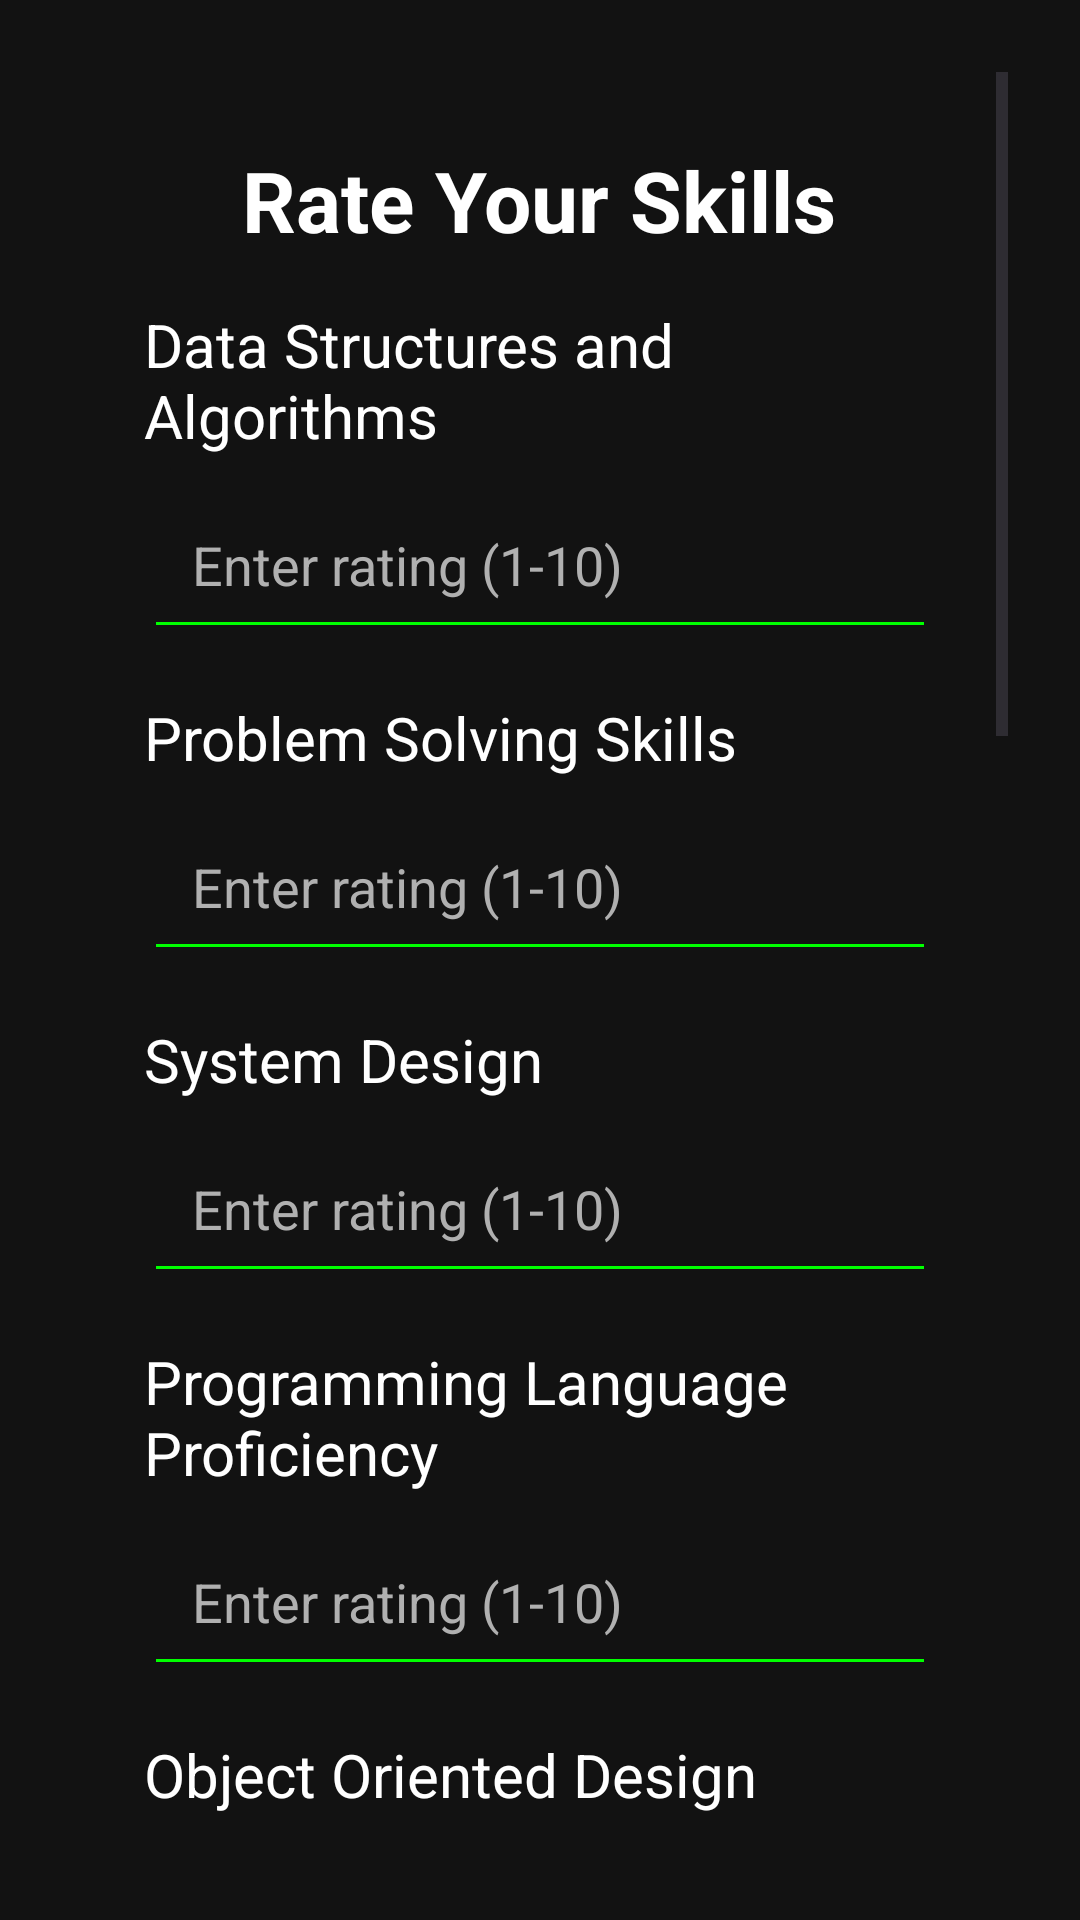

Android layout source for this screen:
<!-- AndroidManifest.xml: application theme Theme.CodeSyncTest -->
<!-- res/layout/activity_google_assessment.xml -->
<?xml version="1.0" encoding="utf-8"?>
<ScrollView xmlns:android="http://schemas.android.com/apk/res/android"
    android:layout_width="match_parent"
    android:layout_height="match_parent"
    android:background="#121212"
    android:padding="24dp">
<LinearLayout
    android:layout_width="match_parent"
    android:layout_height="match_parent"
    android:orientation="vertical"
    android:padding="24dp"
    android:background="#121212">

    
    <TextView
        android:layout_width="wrap_content"
        android:layout_height="wrap_content"
        android:text="Rate Your Skills"
        android:textColor="#FFFFFF"
        android:textSize="28sp"
        android:textStyle="bold"
        android:paddingBottom="16dp"
        android:layout_gravity="center_horizontal"/>

    
    <TextView
        android:layout_width="wrap_content"
        android:layout_height="wrap_content"
        android:text="Data Structures and Algorithms"
        android:textColor="#FFFFFF"
        android:textSize="20sp"
        android:paddingBottom="8dp" />
    <EditText
        android:id="@+id/dsa"
        android:layout_width="match_parent"
        android:layout_height="wrap_content"
        android:backgroundTint="#00FF00"
        android:hint="Enter rating (1-10)"
        android:textColorHint="#B0B0B0"
        android:inputType="number"
        android:padding="16dp"
        android:textColor="#FFFFFF"
        android:layout_marginBottom="16dp"/>

    <TextView
        android:layout_width="wrap_content"
        android:layout_height="wrap_content"
        android:text="Problem Solving Skills"
        android:textColor="#FFFFFF"
        android:textSize="20sp"
        android:paddingBottom="8dp" />
    <EditText
        android:id="@+id/pss"
        android:layout_width="match_parent"
        android:layout_height="wrap_content"
        android:backgroundTint="#00FF00"
        android:hint="Enter rating (1-10)"
        android:textColorHint="#B0B0B0"
        android:inputType="number"
        android:padding="16dp"
        android:textColor="#FFFFFF"
        android:layout_marginBottom="16dp"/>

    <TextView
        android:layout_width="wrap_content"
        android:layout_height="wrap_content"
        android:text="System Design"
        android:textColor="#FFFFFF"
        android:textSize="20sp"
        android:paddingBottom="8dp" />
    <EditText
        android:id="@+id/sd"
        android:layout_width="match_parent"
        android:layout_height="wrap_content"
        android:backgroundTint="#00FF00"
        android:hint="Enter rating (1-10)"
        android:textColorHint="#B0B0B0"
        android:inputType="number"
        android:padding="16dp"
        android:textColor="#FFFFFF"
        android:layout_marginBottom="16dp"/>

    <TextView
        android:layout_width="wrap_content"
        android:layout_height="wrap_content"
        android:text="Programming Language Proficiency"
        android:textColor="#FFFFFF"
        android:textSize="20sp"
        android:paddingBottom="8dp" />
    <EditText
        android:id="@+id/plp"
        android:layout_width="match_parent"
        android:layout_height="wrap_content"
        android:backgroundTint="#00FF00"
        android:hint="Enter rating (1-10)"
        android:textColorHint="#B0B0B0"
        android:inputType="number"
        android:padding="16dp"
        android:textColor="#FFFFFF"
        android:layout_marginBottom="16dp"/>

    <TextView
        android:layout_width="wrap_content"
        android:layout_height="wrap_content"
        android:text="Object Oriented Design"
        android:textColor="#FFFFFF"
        android:textSize="20sp"
        android:paddingBottom="8dp" />
    <EditText
        android:id="@+id/ood"
        android:layout_width="match_parent"
        android:layout_height="wrap_content"
        android:backgroundTint="#00FF00"
        android:hint="Enter rating (1-10)"
        android:textColorHint="#B0B0B0"
        android:inputType="number"
        android:padding="16dp"
        android:textColor="#FFFFFF"
        android:layout_marginBottom="16dp"/>


    <TextView
        android:layout_width="wrap_content"
        android:layout_height="wrap_content"
        android:text="Version Control"
        android:textColor="#FFFFFF"
        android:textSize="20sp"
        android:paddingBottom="8dp" />
    <EditText
        android:id="@+id/vc"
        android:layout_width="match_parent"
        android:layout_height="wrap_content"
        android:backgroundTint="#00FF00"
        android:hint="Enter rating (1-10)"
        android:textColorHint="#B0B0B0"
        android:inputType="number"
        android:padding="16dp"
        android:textColor="#FFFFFF"
        android:layout_marginBottom="16dp"/>

    <TextView
        android:layout_width="wrap_content"
        android:layout_height="wrap_content"
        android:text="Database Management System"
        android:textColor="#FFFFFF"
        android:textSize="20sp"
        android:paddingBottom="8dp" />
    <EditText
        android:id="@+id/dbms"
        android:layout_width="match_parent"
        android:layout_height="wrap_content"
        android:backgroundTint="#00FF00"
        android:hint="Enter rating (1-10)"
        android:textColorHint="#B0B0B0"
        android:inputType="number"
        android:padding="16dp"
        android:textColor="#FFFFFF"
        android:layout_marginBottom="16dp"/>

    <TextView
        android:layout_width="wrap_content"
        android:layout_height="wrap_content"
        android:text="Operating System and Networking"
        android:textColor="#FFFFFF"
        android:textSize="20sp"
        android:paddingBottom="8dp" />
    <EditText
        android:id="@+id/os"
        android:layout_width="match_parent"
        android:layout_height="wrap_content"
        android:backgroundTint="#00FF00"
        android:hint="Enter rating (1-10)"
        android:textColorHint="#B0B0B0"
        android:inputType="number"
        android:padding="16dp"
        android:textColor="#FFFFFF"
        android:layout_marginBottom="24dp"/>

    <TextView
        android:layout_width="wrap_content"
        android:layout_height="wrap_content"
        android:text="Cloud and Devops"
        android:textColor="#FFFFFF"
        android:textSize="20sp"
        android:paddingBottom="8dp" />
    <EditText
        android:id="@+id/cnd"
        android:layout_width="match_parent"
        android:layout_height="wrap_content"
        android:backgroundTint="#00FF00"
        android:hint="Enter rating (1-10)"
        android:textColorHint="#B0B0B0"
        android:inputType="number"
        android:padding="16dp"
        android:textColor="#FFFFFF"
        android:layout_marginBottom="16dp"/>

    <TextView
        android:layout_width="wrap_content"
        android:layout_height="wrap_content"
        android:text="Testing and Debugging"
        android:textColor="#FFFFFF"
        android:textSize="20sp"
        android:paddingBottom="8dp" />
    <EditText
        android:id="@+id/tnd"
        android:layout_width="match_parent"
        android:layout_height="wrap_content"
        android:backgroundTint="#00FF00"
        android:hint="Enter rating (1-10)"
        android:textColorHint="#B0B0B0"
        android:inputType="number"
        android:padding="16dp"
        android:textColor="#FFFFFF"
        android:layout_marginBottom="16dp"/>

    <TextView
        android:layout_width="wrap_content"
        android:layout_height="wrap_content"
        android:text="Mobile Development"
        android:textColor="#FFFFFF"
        android:textSize="20sp"
        android:paddingBottom="8dp" />
    <EditText
        android:id="@+id/md"
        android:layout_width="match_parent"
        android:layout_height="wrap_content"
        android:backgroundTint="#00FF00"
        android:hint="Enter rating (1-10)"
        android:textColorHint="#B0B0B0"
        android:inputType="number"
        android:padding="16dp"
        android:textColor="#FFFFFF"
        android:layout_marginBottom="16dp"/>

    <TextView
        android:layout_width="wrap_content"
        android:layout_height="wrap_content"
        android:text="Frontend development"
        android:textColor="#FFFFFF"
        android:textSize="20sp"
        android:paddingBottom="8dp" />
    <EditText
        android:id="@+id/fd"
        android:layout_width="match_parent"
        android:layout_height="wrap_content"
        android:backgroundTint="#00FF00"
        android:hint="Enter rating (1-10)"
        android:textColorHint="#B0B0B0"
        android:inputType="number"
        android:padding="16dp"
        android:textColor="#FFFFFF"
        android:layout_marginBottom="16dp"/>

    <TextView
        android:layout_width="wrap_content"
        android:layout_height="wrap_content"
        android:text="Soft Skills"
        android:textColor="#FFFFFF"
        android:textSize="20sp"
        android:paddingBottom="8dp" />
    <EditText
        android:id="@+id/ss"
        android:layout_width="match_parent"
        android:layout_height="wrap_content"
        android:backgroundTint="#00FF00"
        android:hint="Enter rating (1-10)"
        android:textColorHint="#B0B0B0"
        android:inputType="number"
        android:padding="16dp"
        android:textColor="#FFFFFF"
        android:layout_marginBottom="16dp"/>

    
    <Button
        android:id="@+id/submitButton"
        android:layout_width="wrap_content"
        android:layout_height="wrap_content"
        android:layout_gravity="center_horizontal"
        android:text="Submit"
        android:textColor="#FFFFFF"
        android:backgroundTint="#388E3C"
        android:padding="12dp"
        android:layout_marginTop="16dp"
        android:layout_marginBottom="24dp"/>
</LinearLayout>
</ScrollView>
<!-- resources referenced by this layout -->
<resources>
  <style name="Theme.CodeSyncTest" parent="Base.Theme.CodeSyncTest" />
  <style name="Base.Theme.CodeSyncTest" parent="Theme.Material3.DayNight">
          
          
      </style>
</resources>
